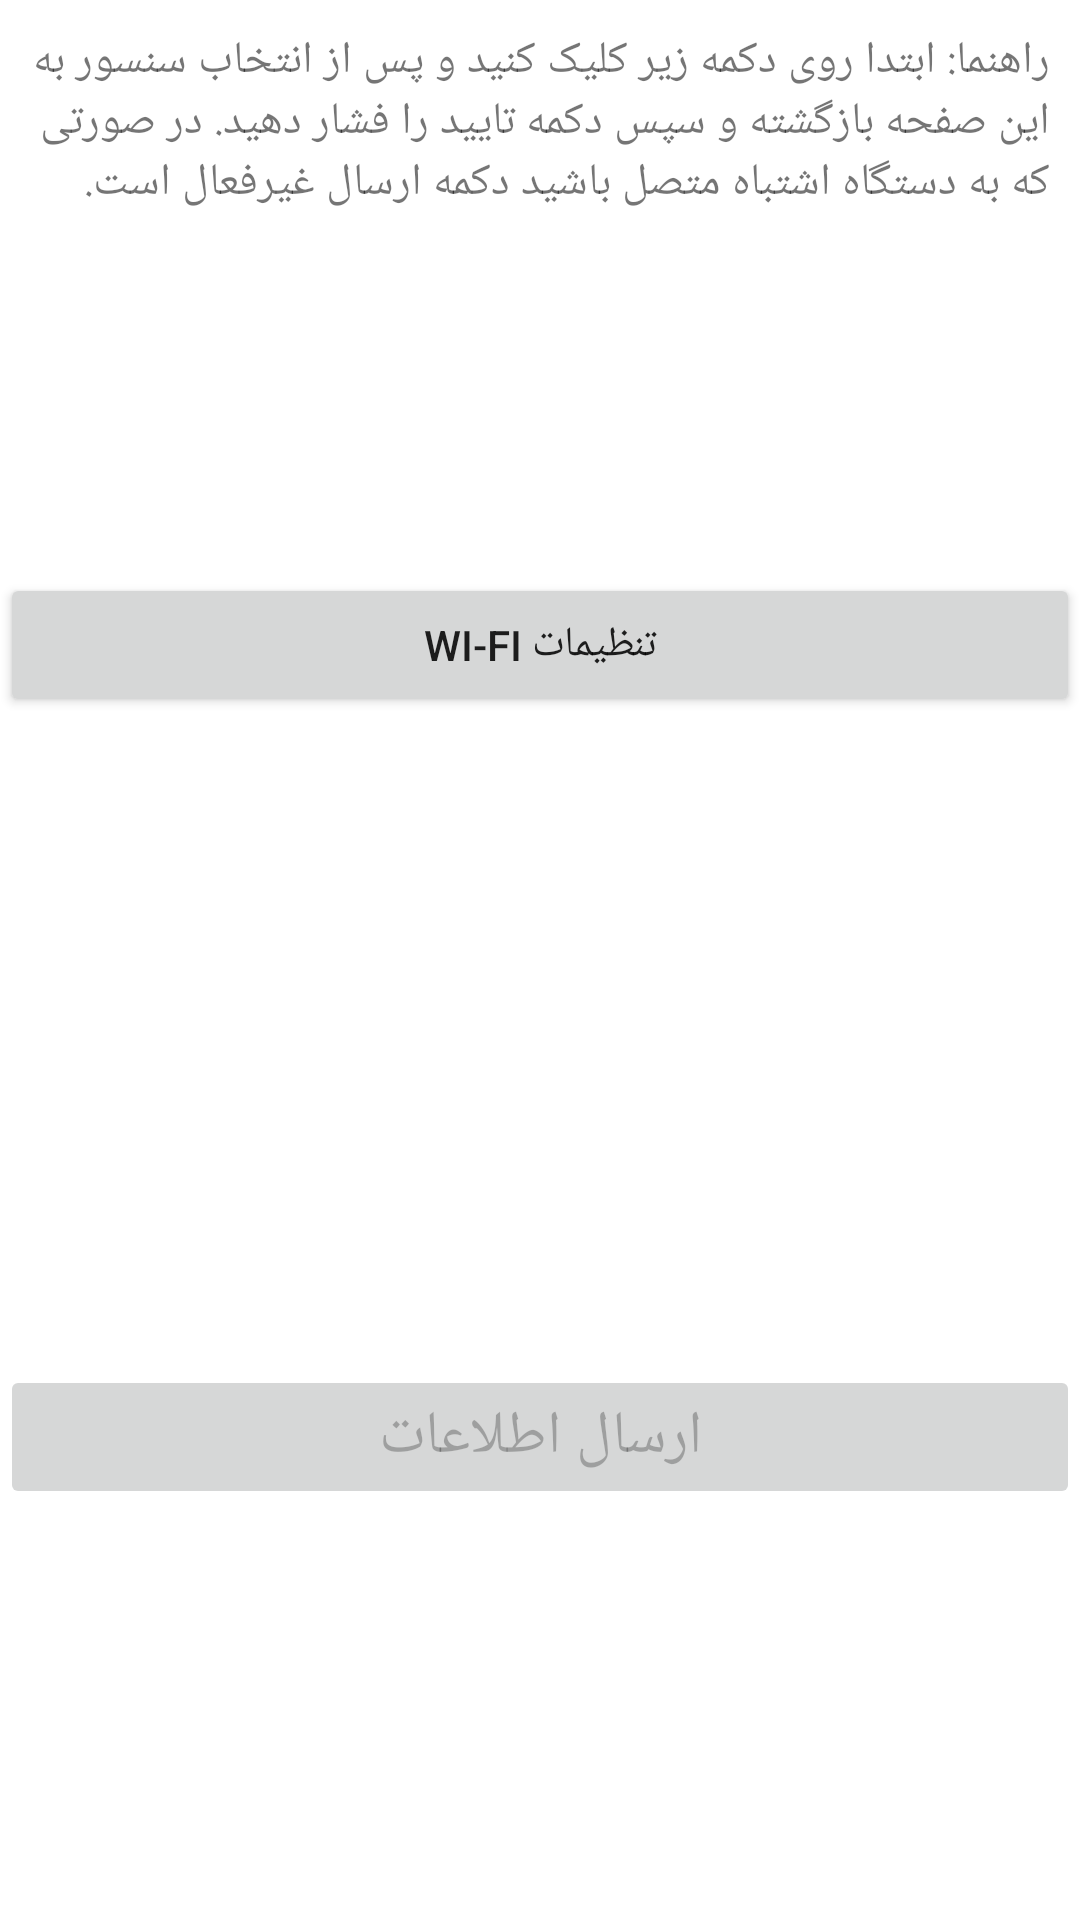

The Android layout XML behind this screen, and the referenced resources:
<!-- AndroidManifest.xml: application theme Theme.TarazIOT -->
<!-- res/layout/activity_config_sensor22.xml -->
<?xml version="1.0" encoding="utf-8"?>
<androidx.constraintlayout.widget.ConstraintLayout xmlns:android="http://schemas.android.com/apk/res/android"
    xmlns:app="http://schemas.android.com/apk/res-auto"
    xmlns:tools="http://schemas.android.com/tools"
    android:layout_width="match_parent"
    android:layout_height="match_parent"
    android:gravity="right"
    android:orientation="vertical"
    tools:layout_editor_absoluteY="25dp">

    <TextView
        android:id="@+id/ssidName"
        android:layout_width="match_parent"
        android:layout_height="50dp"
        android:layout_marginTop="16dp"
        android:text=""
        android:gravity="center"
        app:layout_constraintStart_toStartOf="parent"
        app:layout_constraintTop_toBottomOf="@+id/helpTxt" />

    <TextView
        android:id="@+id/helpTxt"
        android:layout_width="match_parent"
        android:layout_height="wrap_content"
        android:padding="10dp"
        android:textSize="15sp"
        android:text="راهنما: ابتدا روی دکمه زیر کلیک کنید و پس از انتخاب سنسور به این صفحه بازگشته و سپس دکمه تایید را فشار دهید. در صورتی که به دستگاه اشتباه متصل باشید دکمه ارسال غیرفعال است."
        app:layout_constraintStart_toStartOf="parent"
        app:layout_constraintTop_toTopOf="parent" />

    <Button
        android:id="@+id/wfiSettingBtn"
        android:layout_width="match_parent"
        android:layout_height="wrap_content"
        android:layout_marginTop="44dp"
        android:padding="10dp"
        android:text="تنظیمات WI-FI"
        app:layout_constraintStart_toStartOf="parent"
        app:layout_constraintTop_toBottomOf="@+id/ssidName" />

    <Button
        android:id="@+id/sendShit"
        android:layout_width="match_parent"
        android:layout_height="wrap_content"
        android:layout_marginTop="216dp"
        android:textSize="20sp"
        android:enabled="false"
        android:text="ارسال اطلاعات"
        app:layout_constraintStart_toStartOf="parent"
        app:layout_constraintTop_toBottomOf="@+id/wfiSettingBtn" />

</androidx.constraintlayout.widget.ConstraintLayout>
<!-- resources referenced by this layout -->
<resources>
  <style name="Theme.TarazIOT" parent="Theme.MaterialComponents.DayNight.NoActionBar">
          
          <item name="colorPrimary">@color/blue</item>
          <item name="colorPrimaryVariant">@color/blue</item>
          <item name="colorOnPrimary">@color/white</item>
          
          <item name="colorSecondary">@color/red</item>
          <item name="colorSecondaryVariant">@color/teal_700</item>
          <item name="colorOnSecondary">@color/black</item>
          
          <item name="android:statusBarColor" tools:targetApi="l">?attr/colorPrimaryVariant</item>
          
      </style>
  <color name="blue">#009ed6</color>
  <color name="white">#FFFFFFFF</color>
  <color name="red">#d42427</color>
  <color name="teal_700">#FF018786</color>
  <color name="black">#FF000000</color>
</resources>
